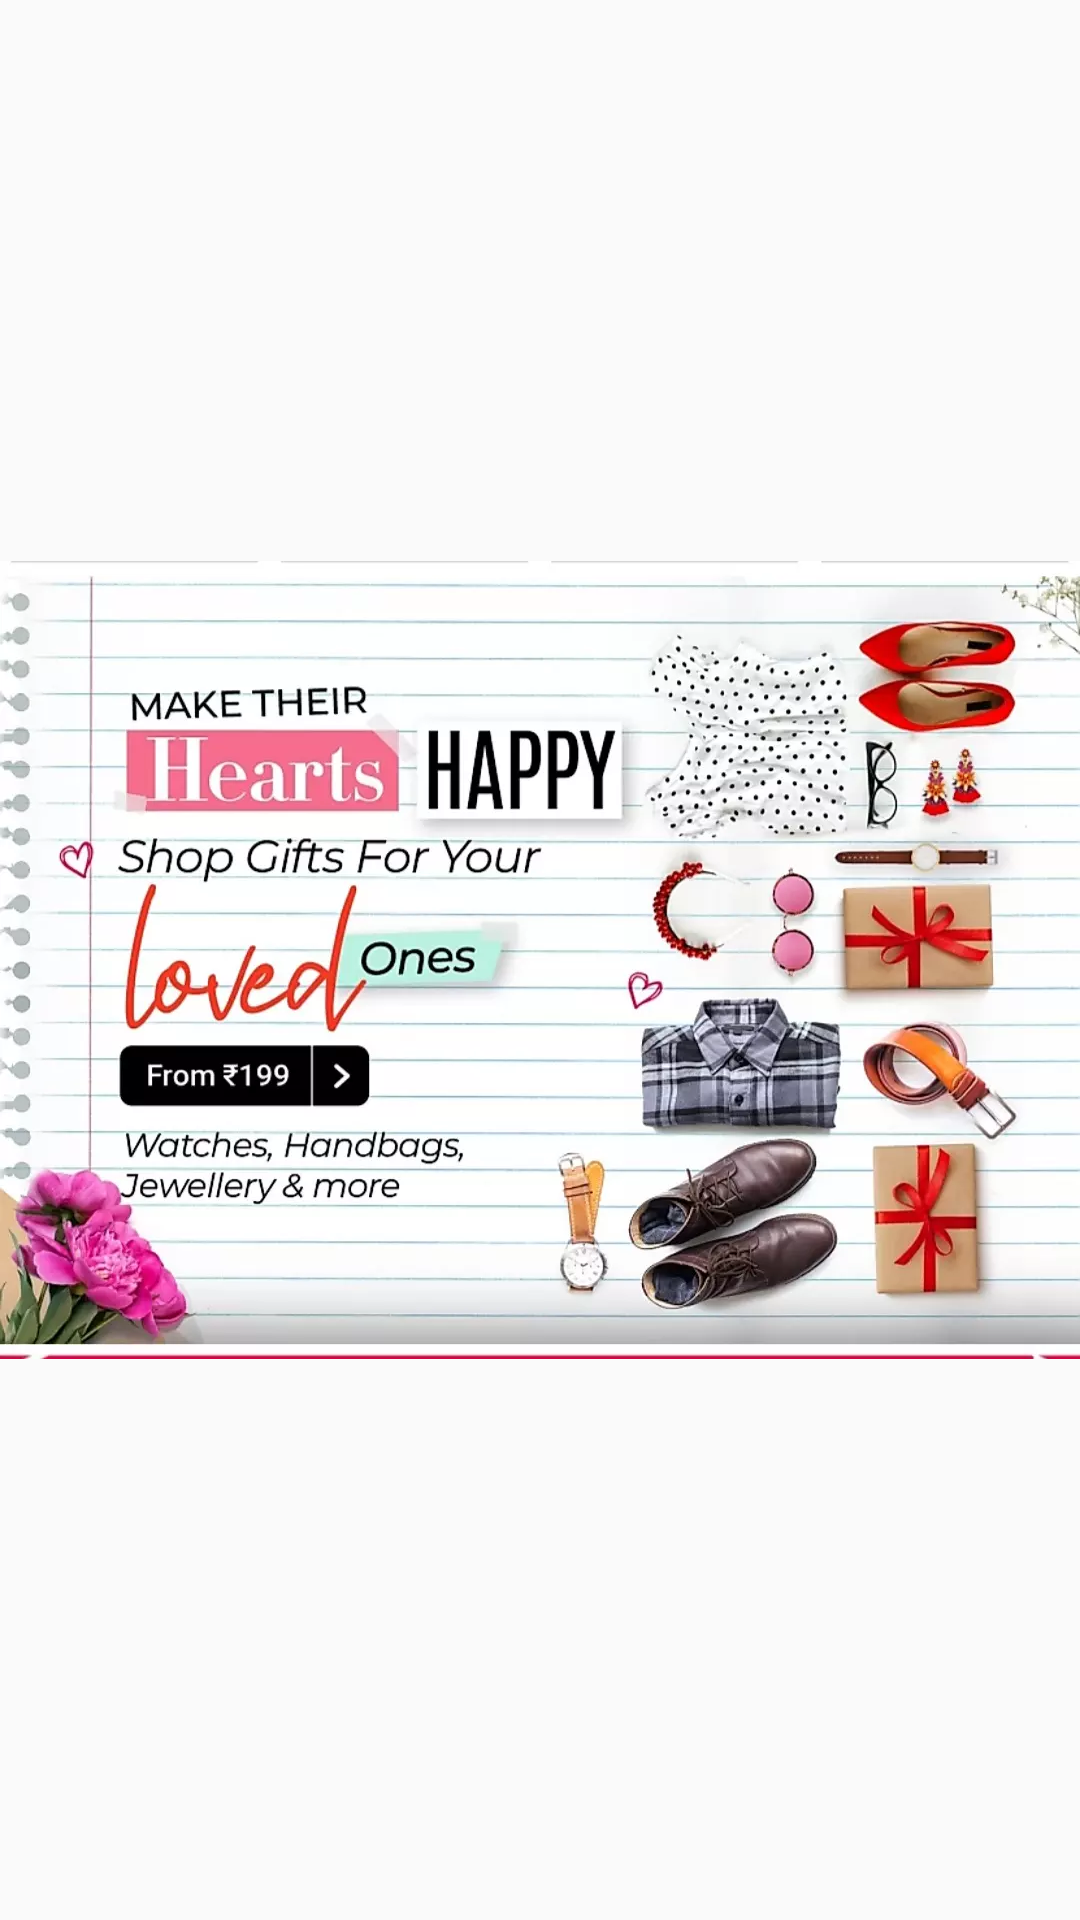

The Android layout XML behind this screen, and the referenced resources:
<!-- AndroidManifest.xml: application theme Theme.Flipkart -->
<!-- res/layout/sales_layout.xml -->
<?xml version="1.0" encoding="utf-8"?>
<RelativeLayout
    xmlns:android="http://schemas.android.com/apk/res/android"
    android:layout_width="match_parent"
    android:layout_height="match_parent">
    <ImageView
        android:layout_width="wrap_content"
        android:layout_height="wrap_content"
        android:src="@drawable/valentine"
        android:id="@+id/valentine"/>

</RelativeLayout>
<!-- resources referenced by this layout -->
<resources>
  <!-- drawable valentine: jpg bitmap (drawable, 224358 bytes) -->
  <style name="Theme.Flipkart" parent="Theme.AppCompat.Light.NoActionBar">
          
          <item name="colorPrimary">@color/Flipkart_Blue</item>
          <item name="colorPrimaryVariant">@color/Flipkart_Blue</item>
          <item name="colorOnPrimary">@color/white</item>
          
          <item name="colorSecondary">@color/teal_200</item>
          <item name="colorSecondaryVariant">@color/teal_700</item>
          <item name="colorOnSecondary">@color/black</item>
          
          <item name="android:statusBarColor" tools:targetApi="l">?attr/colorPrimaryVariant</item>
          
      </style>
  <color name="Flipkart_Blue">#2874F0</color>
  <color name="white">#FFFFFF</color>
  <color name="teal_200">#FF03DAC5</color>
  <color name="teal_700">#FF018786</color>
  <color name="black">#000000</color>
</resources>
